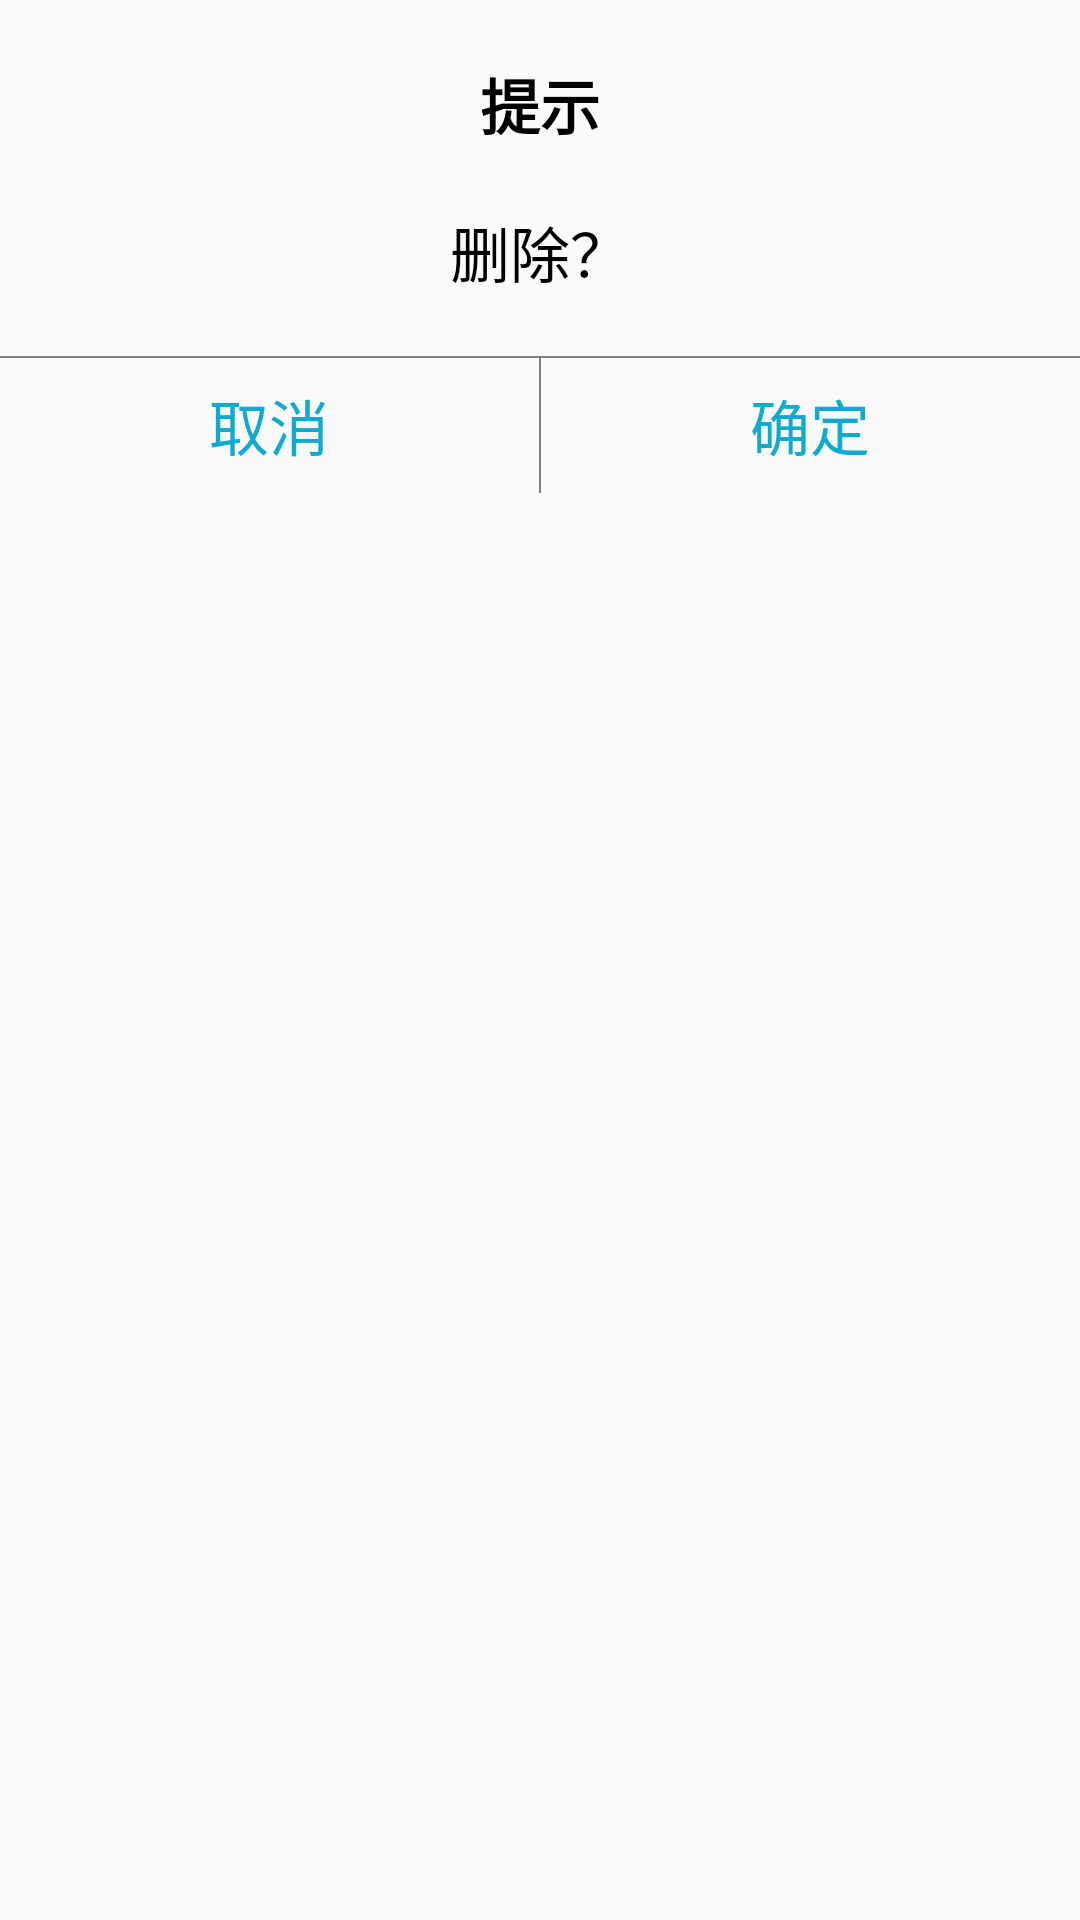

Write the Android layout XML for this screen, with the resource values it uses.
<!-- AndroidManifest.xml: application theme AppTheme -->
<!-- res/layout/layout_custom_dialog.xml -->
<?xml version="1.0" encoding="utf-8"?>
<LinearLayout xmlns:android="http://schemas.android.com/apk/res/android"
    android:orientation="vertical"
    android:layout_width="match_parent"
    android:layout_height="match_parent"
    android:gravity="center_horizontal"
    android:background="@drawable/bg_custom_dialog">

    <TextView
        android:id="@+id/tv_title"
        android:layout_width="wrap_content"
        android:layout_height="wrap_content"
        android:textSize="20sp"
        android:text="提示"
        android:textStyle="bold"
        android:layout_marginTop="20dp"
        android:textColor="@color/colorBlack"/>

    <TextView
        android:id="@+id/tv_message"
        android:layout_width="wrap_content"
        android:layout_height="wrap_content"
        android:textSize="20sp"
        android:text="删除？"
        android:textColor="@color/colorBlack"
        android:layout_marginTop="20dp"
        android:layout_marginBottom="20dp"/>

    <View
        android:layout_width="match_parent"
        android:layout_height="0.5dp"
        android:background="@color/colorGrayDark"/>

    <LinearLayout
        android:layout_width="match_parent"
        android:layout_height="45dp"
        android:orientation="horizontal">

        <TextView
            android:id="@+id/tv_cancel"
            android:layout_width="0dp"
            android:layout_height="match_parent"
            android:layout_weight="1"
            android:text="取消"
            android:textSize="20sp"
            android:textColor="#0FABCE"
            android:gravity="center"/>

        <View
            android:layout_width="0.5dp"
            android:layout_height="match_parent"
            android:background="@color/colorGrayDark"/>
        
        <TextView
            android:id="@+id/tv_confirm"
            android:layout_width="0dp"
            android:layout_height="match_parent"
            android:layout_weight="1"
            android:text="确定"
            android:textSize="20sp"
            android:textColor="#0FABCE"
            android:gravity="center"/>
    </LinearLayout>

</LinearLayout>
<!-- resources referenced by this layout -->
<resources>
  <color name="colorBlack">#000000</color>
  <color name="colorGrayDark">#808080</color>
  <style name="AppTheme" parent="Theme.AppCompat.Light.NoActionBar">
          
          <item name="colorPrimary">@color/colorPrimary</item>
          <item name="colorPrimaryDark">@color/colorPrimaryDark</item>
          <item name="colorAccent">@color/colorAccent</item>
      </style>
  <color name="colorPrimary">#3F51B5</color>
  <color name="colorPrimaryDark">#303F9F</color>
  <color name="colorAccent">#FF4081</color>
</resources>
